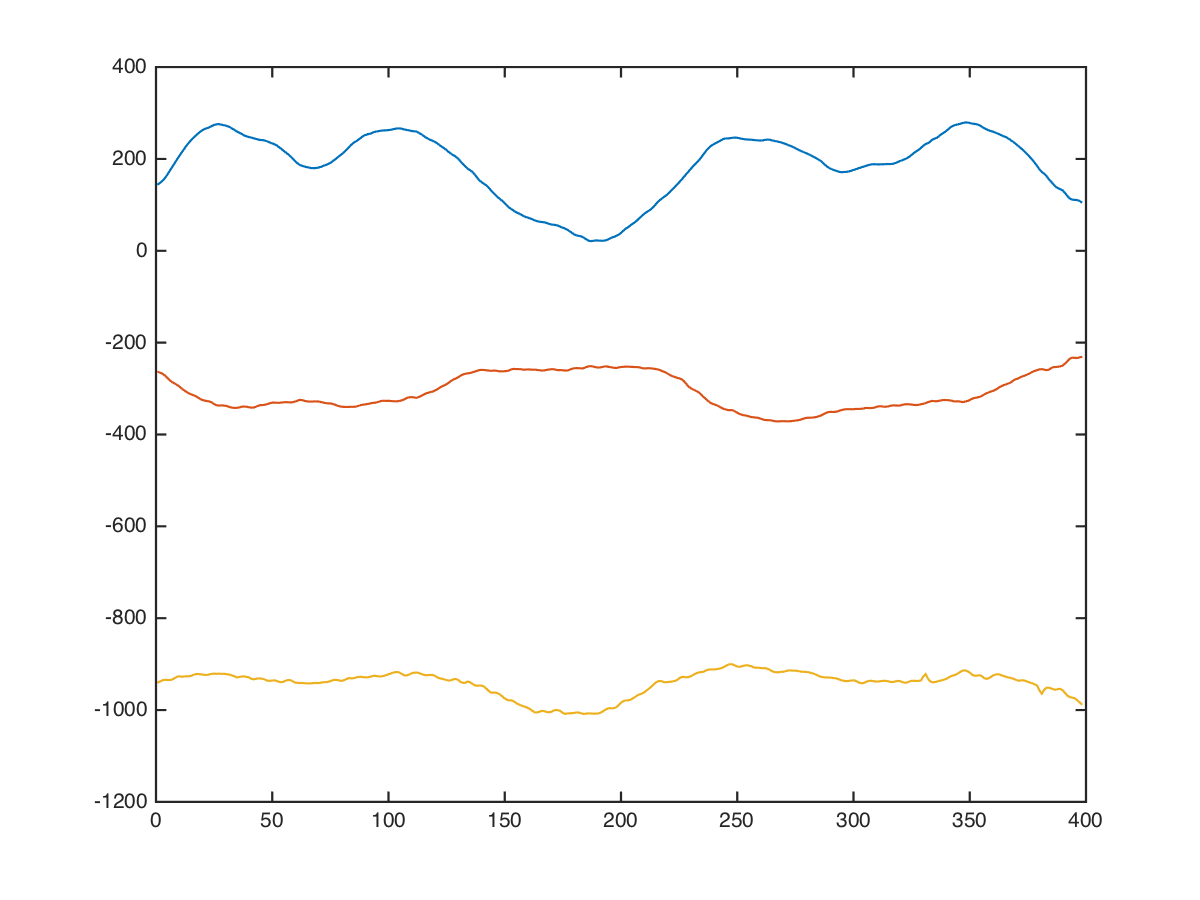

The data file committed next to this chart (first rows):
x, x, , 0, 0, 80, -168, -1096
x, x, , 0, 0, 84, -196, -1082
x, x, , 0, 0, 81, -224, -1052
x, x, , 0, 0, 11, -138, -932
x, x, , 0, 0, -42, -98, -872
x, x, , 0, 0, -76, -104, -872
x, x, , 0, 0, -48, -167, -944
x, x, , 0, 0, -20, -219, -1012
x, x, , 0, 0, -4, -229, -1052
x, x, , 0, 0, -21, -197, -1008
x, x, , 0, 0, -50, -151, -938
x, x, , 0, 0, -70, -141, -964
x, x, , 0, 0, -62, -148, -954
x, x, , 0, 0, -28, -174, -908
x, x, , 0, 0, -10, -212, -985
x, x, , 0, 0, -2, -240, -1040
x, x, , 0, 0, -6, -240, -1016
x, x, , 0, 0, -1, -222, -948
x, x, , 0, 0, 9, -204, -872
x, x, , 0, 0, 19, -238, -866
x, x, , 0, 0, 44, -256, -894
x, x, , 0, 0, 84, -256, -954
x, x, , 0, 0, 79, -247, -964
x, x, , 0, 0, 76, -238, -965
x, x, , 0, 0, 92, -234, -955
x, x, , 0, 0, 110, -253, -976
x, x, , 0, 0, 135, -282, -1004
x, x, , 0, 0, 205, -296, -958
x, x, , 0, 0, 242, -306, -914
x, x, , 0, 0, 248, -312, -868
x, x, , 0, 0, 266, -303, -909
x, x, , 0, 0, 284, -290, -936
x, x, , 0, 0, 300, -270, -912
x, x, , 0, 0, 311, -282, -862
x, x, , 0, 0, 322, -312, -818
x, x, , 0, 0, 336, -392, -924
x, x, , 0, 0, 346, -417, -968
x, x, , 0, 0, 352, -387, -954
x, x, , 0, 0, 298, -312, -938
x, x, , 0, 0, 262, -256, -892
x, x, , 0, 0, 282, -256, -772
x, x, , 0, 0, 295, -312, -834
x, x, , 0, 0, 303, -384, -962
x, x, , 0, 0, 293, -378, -982
x, x, , 0, 0, 276, -366, -982
x, x, , 0, 0, 250, -346, -962
x, x, , 0, 0, 275, -344, -861
x, x, , 0, 0, 296, -350, -812
x, x, , 0, 0, 296, -370, -908
x, x, , 0, 0, 278, -344, -982
x, x, , 0, 0, 258, -304, -1034
x, x, , 0, 0, 278, -310, -974
x, x, , 0, 0, 296, -324, -929
x, x, , 0, 0, 310, -350, -899
x, x, , 0, 0, 321, -352, -892
x, x, , 0, 0, 334, -352, -885
x, x, , 0, 0, 354, -352, -875
x, x, , 0, 0, 374, -359, -876
x, x, , 0, 0, 389, -369, -888
x, x, , 0, 0, 359, -379, -962
x, x, , 0, 0, 326, -366, -982
... 387 more rows
